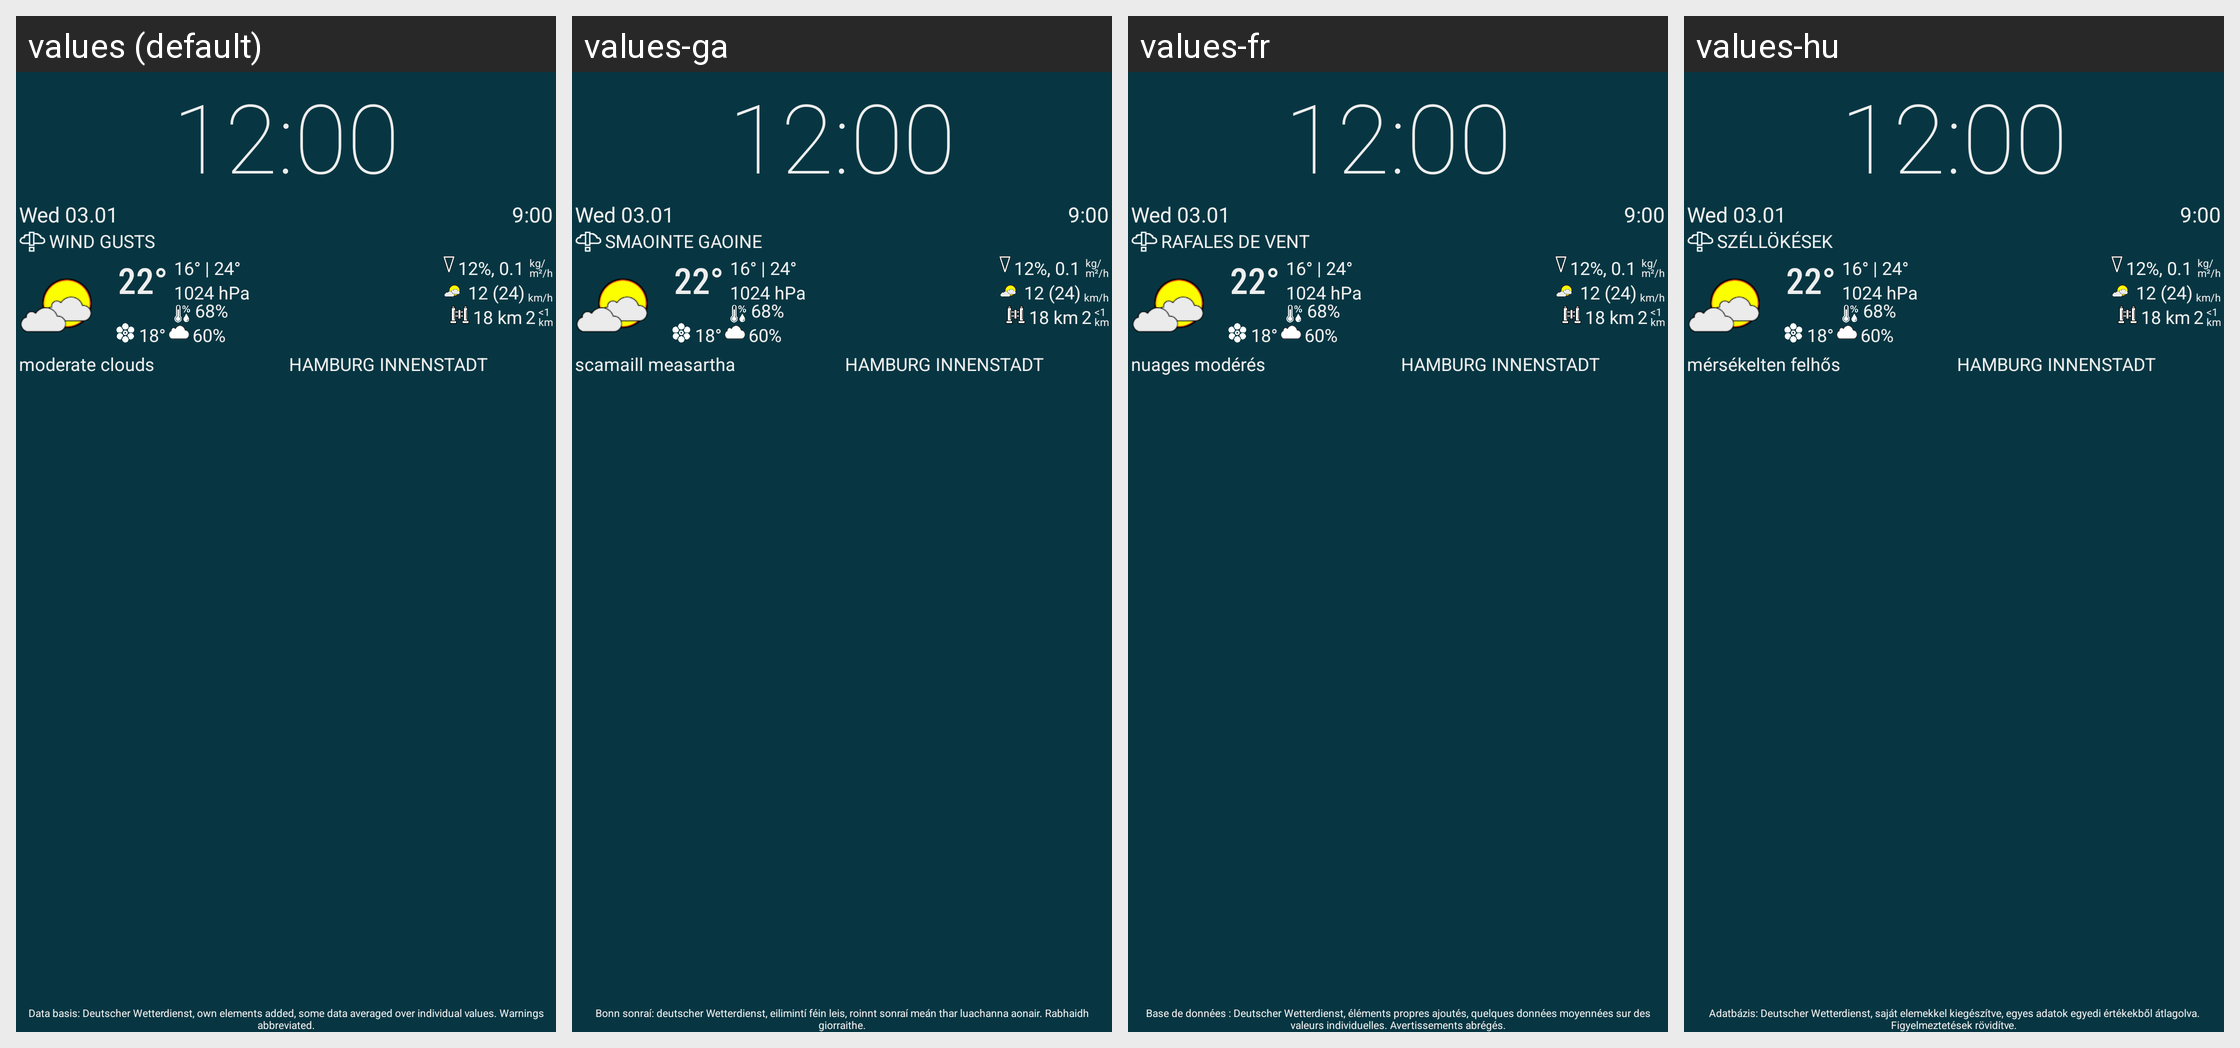

For this localized Android screen grid, give each drawn string resource with its value in every locale shown.
Android screen res/layout/preview_clock_widget.xml rendered under 4 locales, left to right: values (default), values-ga, values-fr, values-hu. Device: Nexus 5 (rendered at 1080×1920; each locale shown at half size, 540×960, under a caption strip naming it); theme Theme.MaterialComponents.DayNight.NoActionBar.
Other locales in the repository, not shown: values-cs, values-da, values-de, values-es, values-fi, values-in, values-it, values-nb-rNO, values-nl, values-pl, values-ru, values-sv, values-uk, values-zh-rTW.
Strings drawn on this screen, with the default value and each locale's value (text and hints the layout hard-codes, and strings that could not be matched under every locale, appear in the picture but are not listed):

dwd_notice_app
  values: Data basis: Deutscher Wetterdienst, own elements added, some data averaged over individual values. Warnings abbreviated.
  values-ga: Bonn sonraí: deutscher Wetterdienst, eilimintí féin leis, roinnt sonraí meán thar luachanna aonair. Rabhaidh giorraithe.
  values-fr: Base de données : Deutscher Wetterdienst, éléments propres ajoutés, quelques données moyennées sur des valeurs individuelles. Avertissements abrégés.
  values-hu: Adatbázis: Deutscher Wetterdienst, saját elemekkel kiegészítve, egyes adatok egyedi értékekből átlagolva. Figyelmeztetések rövidítve.

preview_fake_warning_text
  values: WIND GUSTS
  values-ga: SMAOINTE GAOINE
  values-fr: RAFALES DE VENT
  values-hu: SZÉLLÖKÉSEK

weathercode_EFFECTIVE_CLOUD_COVER_BETWEEN_46_8_AND_6_8
  values: moderate clouds
  values-ga: scamaill measartha
  values-fr: nuages modérés
  values-hu: mérsékelten felhős
